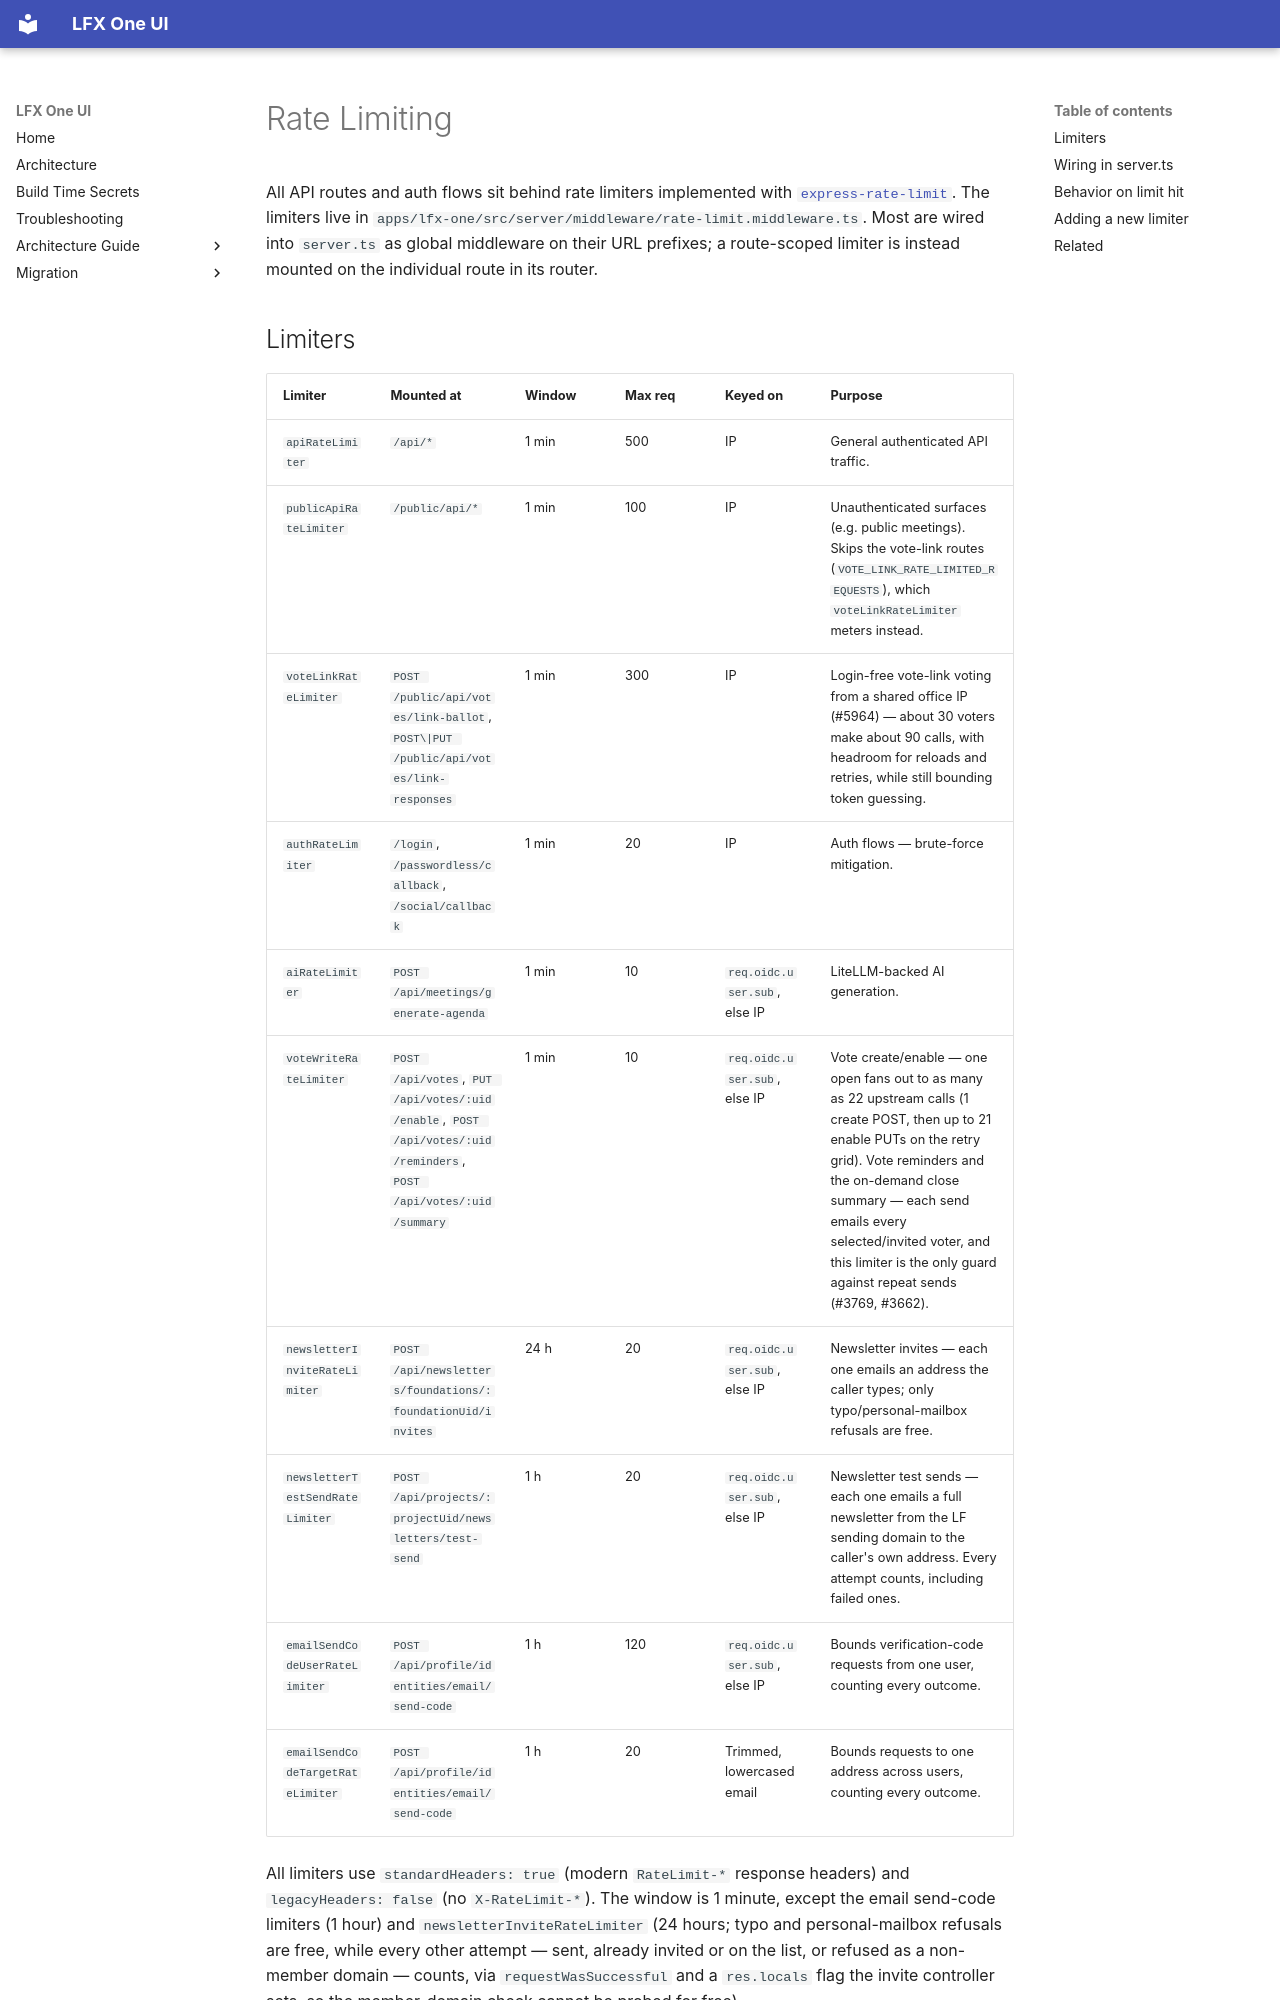

repository: linuxfoundation/lfx-self-serve · page: architecture/backend/rate-limiting/index.html · generator: mkdocs

# Rate Limiting

All API routes and auth flows sit behind rate limiters implemented with [`express-rate-limit`](https://www.npmjs.com/package/express-rate-limit). The limiters live in `apps/lfx-one/src/server/middleware/rate-limit.middleware.ts`. Most are wired into `server.ts` as global middleware on their URL prefixes; a route-scoped limiter is instead mounted on the individual route in its router.
